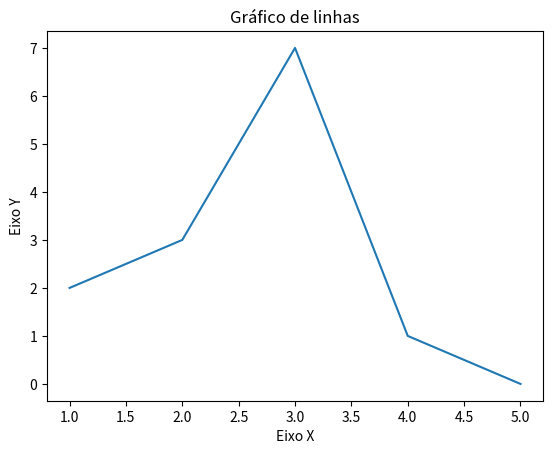

Reproduce this figure in Python.
import matplotlib.pyplot as plt

# Visualização de dados em Python

x = [1, 2, 3, 4, 5]
y = [2, 3, 7, 1, 0]

# Legendas
titulo = 'Gráfico de linhas'
eixox = 'Eixo X'
eixoy = 'Eixo Y'

# Título
plt.title(titulo)
plt.xlabel(eixox)
plt.ylabel(eixoy)

# Criar o gráfico
plt.plot(x, y)  # linhas

# Exibir o gráfico
plt.show()
